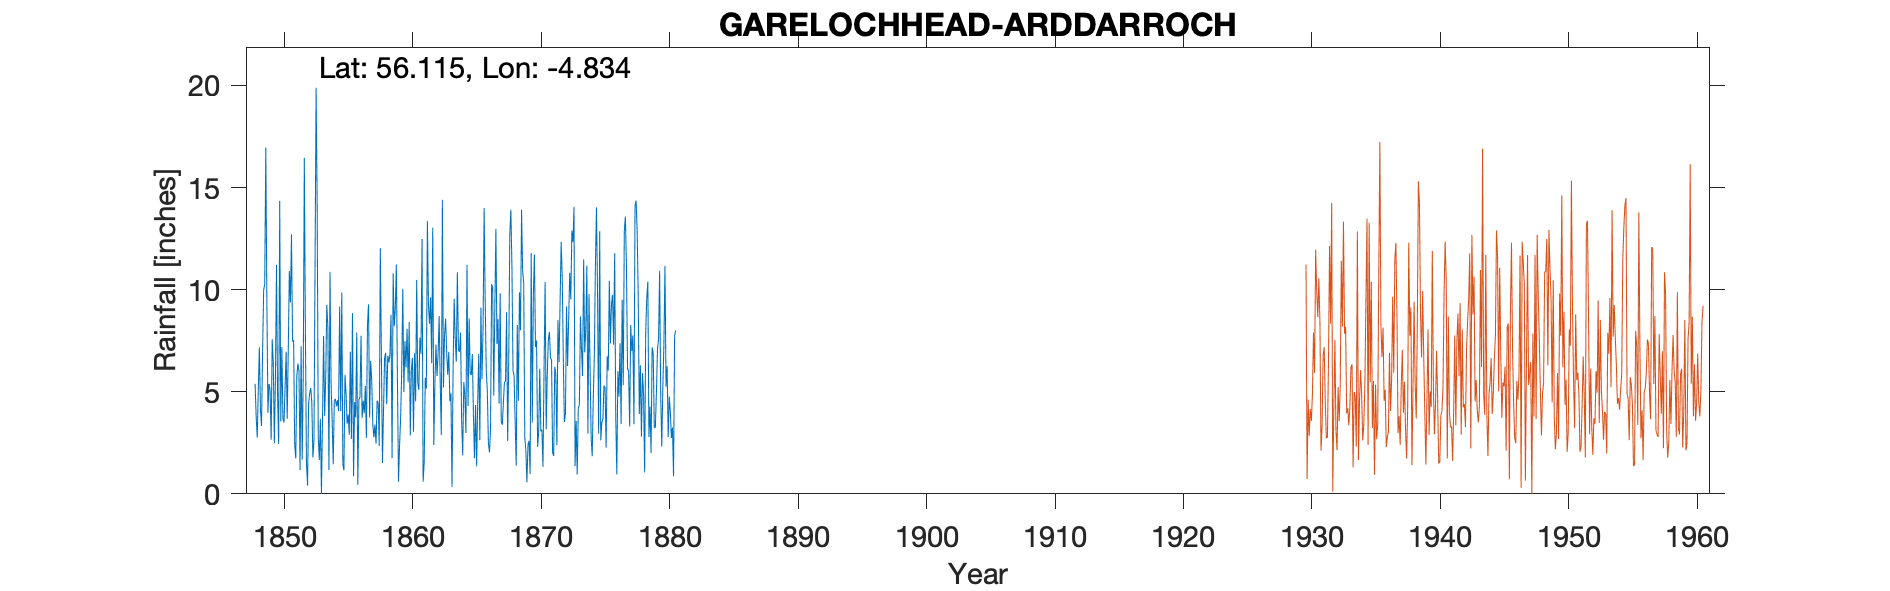

Data behind this chart, as committed beside it:
ARDDARROCH, , , , , , , , , , , , , , , , , , , , , , , 
Grid ref, NS239950, Long, -4.834, Lat, 56.12, Elevation, 80, ft, , , , , , , , , , , , , , , 
Station no, 5323, , , , , , , , , , , , , , , , , , , , , , 
, 1840, 1841, 1842, 1843, 1844, 1845, 1846, 1847, 1848, 1849, 1850, 1851, 1852, 1853, 1854, 1855, 1856, 1857, 1858, 1859, 1860, 1861, 1862
January, , , , , , , , , , 16.96, 2.44, 12.71, 16.45, 14.19, 10.87, 1.46, 3.74, 9.28, 6.87, 8.21, 8.08, 7.65, 13.04
February, , , , , , , , , , 9.41, 14.35, 7.46, 7.91, 2.8, 5.38, 1.15, 7.9, 3.73, 1.51, 9.06, 5.46, 6.86, 2.39
March, , , , , , , , , 5.39, 3.97, 3.54, 7.53, 1.5, 1.65, 3.61, 5.83, 0.45, 6.51, 4.1, 11.23, 8.41, 12.48, 5.42
April, , , , , , , , , 3.76, 5.38, 7.19, 2.42, 0.4, 3.67, 1.45, 4.94, 4.6, 5.53, 6.66, 5.6, 2.86, 0.59, 7.31
May, , , , , , , , , 2.76, 5.1, 3.68, 1.73, 4.37, 0, 4.58, 3.43, 4.73, 3.37, 6.91, 0.59, 6.03, 1.53, 5.77
June, , , , , , , , , 5.16, 2.65, 3.49, 5.78, 4.93, 3.68, 4.65, 3.88, 7.74, 2.77, 4.38, 2.38, 6.66, 5.68, 6.86
July, , , , , , , , , 7.17, 7.57, 5.2, 6.38, 5.18, 7.73, 4.29, 2.89, 3.72, 3.39, 6.77, 3.75, 3.04, 5.15, 8.7
August, , , , , , , , , 4.13, 6.39, 6.96, 6.01, 4.46, 3.81, 4.59, 6.96, 4.56, 2.46, 6.43, 6.04, 6.88, 13.37, 5.4
September, , , , , , , , , 3.32, 2.47, 3.67, 1.16, 1.78, 5.72, 4.05, 2.7, 3.94, 4.56, 6.83, 10.04, 4.52, 9.24, 2.89
October, , , , , , , , , 6.98, 5.67, 7.06, 7.23, 2.59, 9.26, 9.18, 8.85, 5.28, 4.46, 8.77, 4.99, 10.48, 8.33, 14.4
November, , , , , , , , , 9.97, 11.22, 10.91, 1.67, 11, 8.17, 4.05, 0.86, 2.73, 2.34, 1.75, 7.47, 5.42, 9.62, 5.21
December, , , , , , , , , 10.28, 4.83, 9.38, 5.8, 19.89, 1.17, 9.86, 4.49, 8.24, 12.03, 10.8, 6.19, 5.09, 6.4, 7.74
Total, , , , , , , , , , 81.62, 77.87, 65.88, 80.46, 61.85, 66.56, 47.44, 57.63, 60.43, 71.78, 75.55, 72.93, 86.9, 85.13
